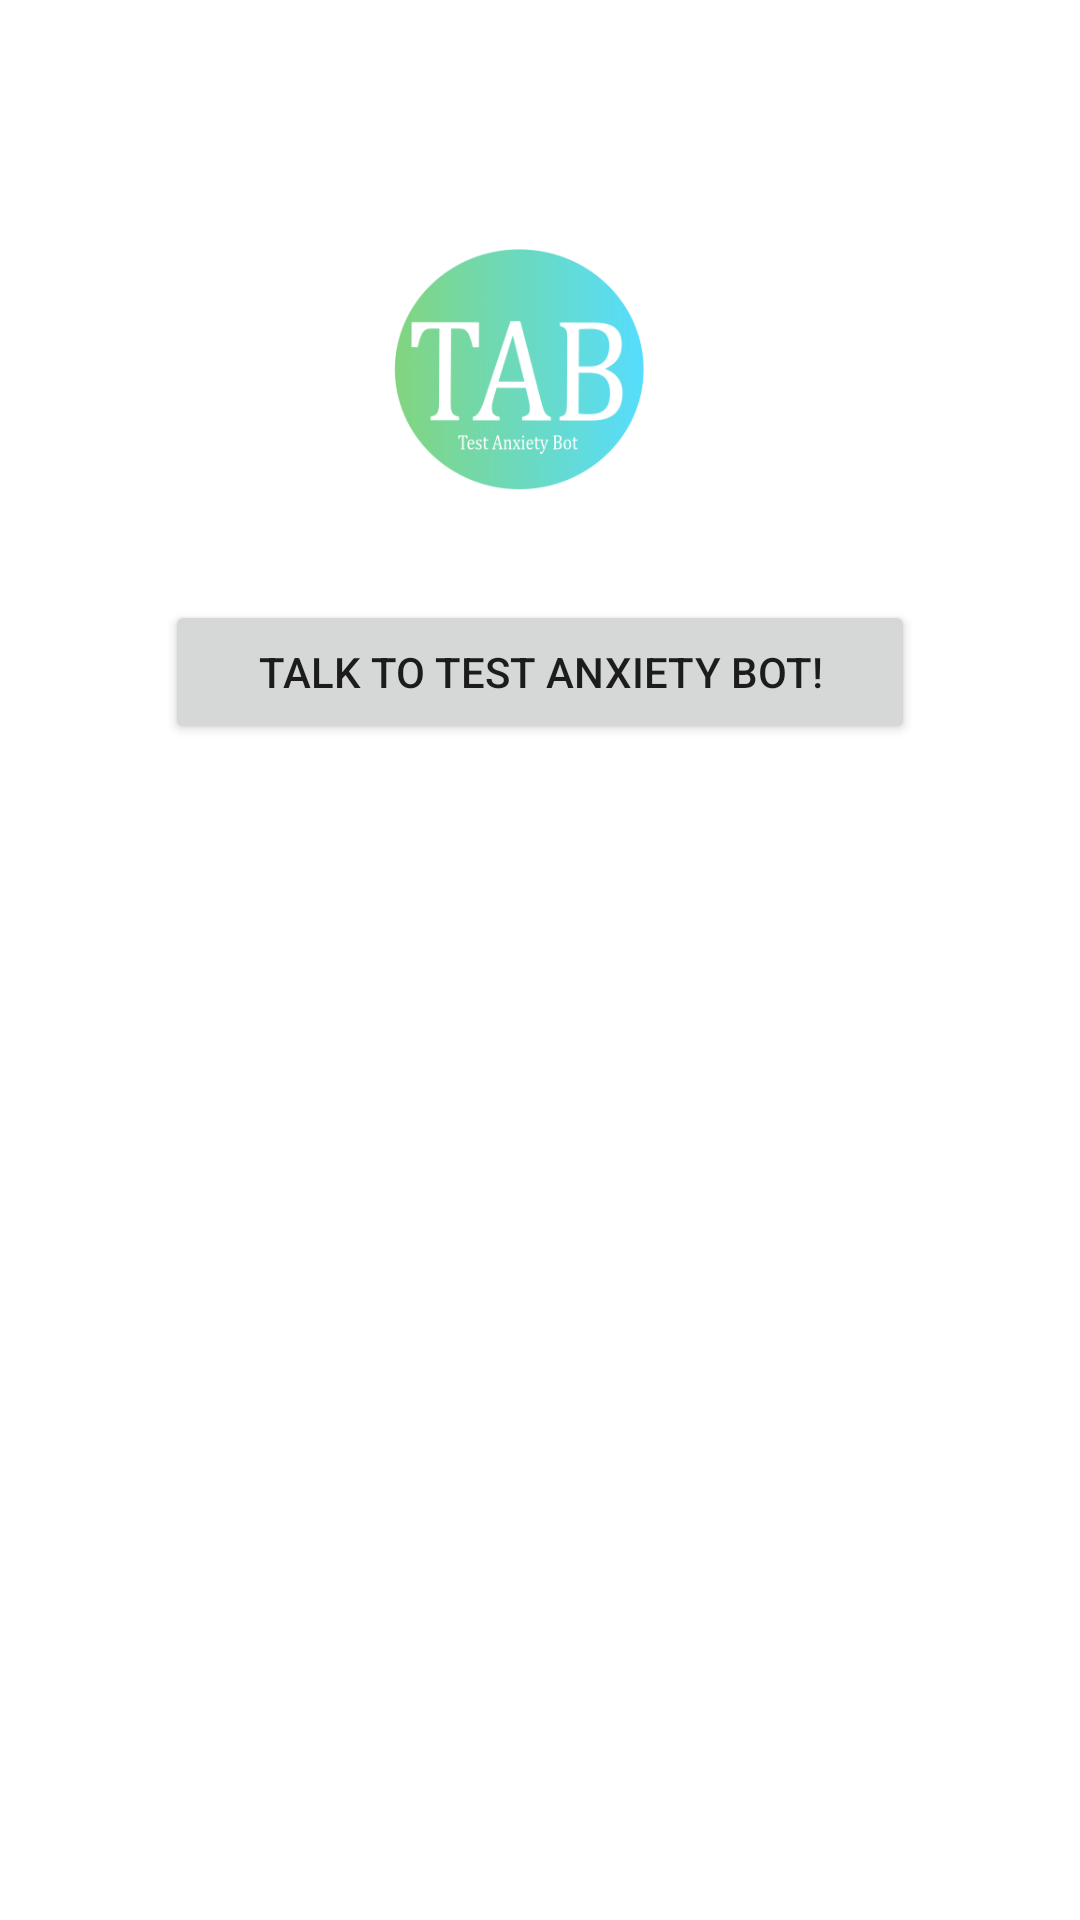

This screen was rendered from an Android layout file. Write that file and the resources it references.
<!-- AndroidManifest.xml: application theme Theme.TAB -->
<!-- res/layout/fragment_home.xml -->
<?xml version="1.0" encoding="utf-8"?>
<RelativeLayout xmlns:android="http://schemas.android.com/apk/res/android"
    xmlns:tools="http://schemas.android.com/tools"
    android:layout_width="match_parent"
    android:layout_height="match_parent"
    tools:context=".fragments.HomeFragment">

    <ImageView
        android:layout_width="wrap_content"
        android:layout_height="350dp"
        android:layout_marginTop="30dp"
        android:src="@drawable/logo" />

    <Button
        android:id="@+id/talkToBotBtn"
        android:layout_width="300dp"
        android:layout_height="wrap_content"
        android:layout_marginBottom="0dp"
        android:layout_marginTop="200dp"
        android:layout_marginLeft="55dp"
        android:layout_marginRight="55dp"
        android:text="Talk to Test Anxiety Bot!" />

</RelativeLayout>
<!-- resources referenced by this layout -->
<resources>
  <!-- drawable logo: png bitmap (drawable-v24, 22778 bytes) -->
  <style name="Theme.TAB" parent="Theme.MaterialComponents.DayNight.NoActionBar">
          
          <item name="colorPrimary">@color/purple_500</item>
          <item name="colorPrimaryVariant">@color/purple_700</item>
          <item name="colorOnPrimary">@color/white</item>
          
          <item name="colorSecondary">@color/teal_200</item>
          <item name="colorSecondaryVariant">@color/teal_700</item>
          <item name="colorOnSecondary">@color/black</item>
          
          <item name="android:statusBarColor" tools:targetApi="l">?attr/colorPrimaryVariant</item>
          
      </style>
  <!-- not gathered from this repository: default colours our renderer supplied (Android Studio template values) -->
  <color name="purple_500">#FF6200EE</color>
  <color name="purple_700">#FF3700B3</color>
  <color name="teal_200">#FF03DAC5</color>
  <color name="teal_700">#FF018786</color>
  <color name="black">#FF000000</color>
  <color name="white">#FFFFFFFF</color>
</resources>
